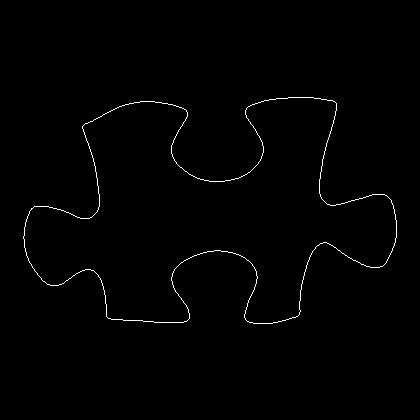

Source data for this figure (header and first rows):
23, 236
23, 237
23, 238
24, 239
24, 240
24, 241
24, 242
24, 243
24, 244
24, 245
24, 246
24, 247
25, 248
25, 249
25, 250
25, 251
26, 252
26, 253
26, 254
26, 255
27, 256
27, 257
28, 258
28, 259
28, 260
29, 261
29, 262
30, 263
31, 264
31, 265
32, 266
32, 267
33, 268
34, 269
34, 270
35, 271
36, 272
37, 273
37, 274
38, 275
39, 276
40, 277
41, 278
41, 279
42, 280
43, 281
44, 281
45, 282
46, 283
47, 284
48, 284
49, 284
50, 285
51, 285
52, 285
53, 285
54, 285
55, 285
56, 285
57, 285
58, 285
... 1,327 more rows
